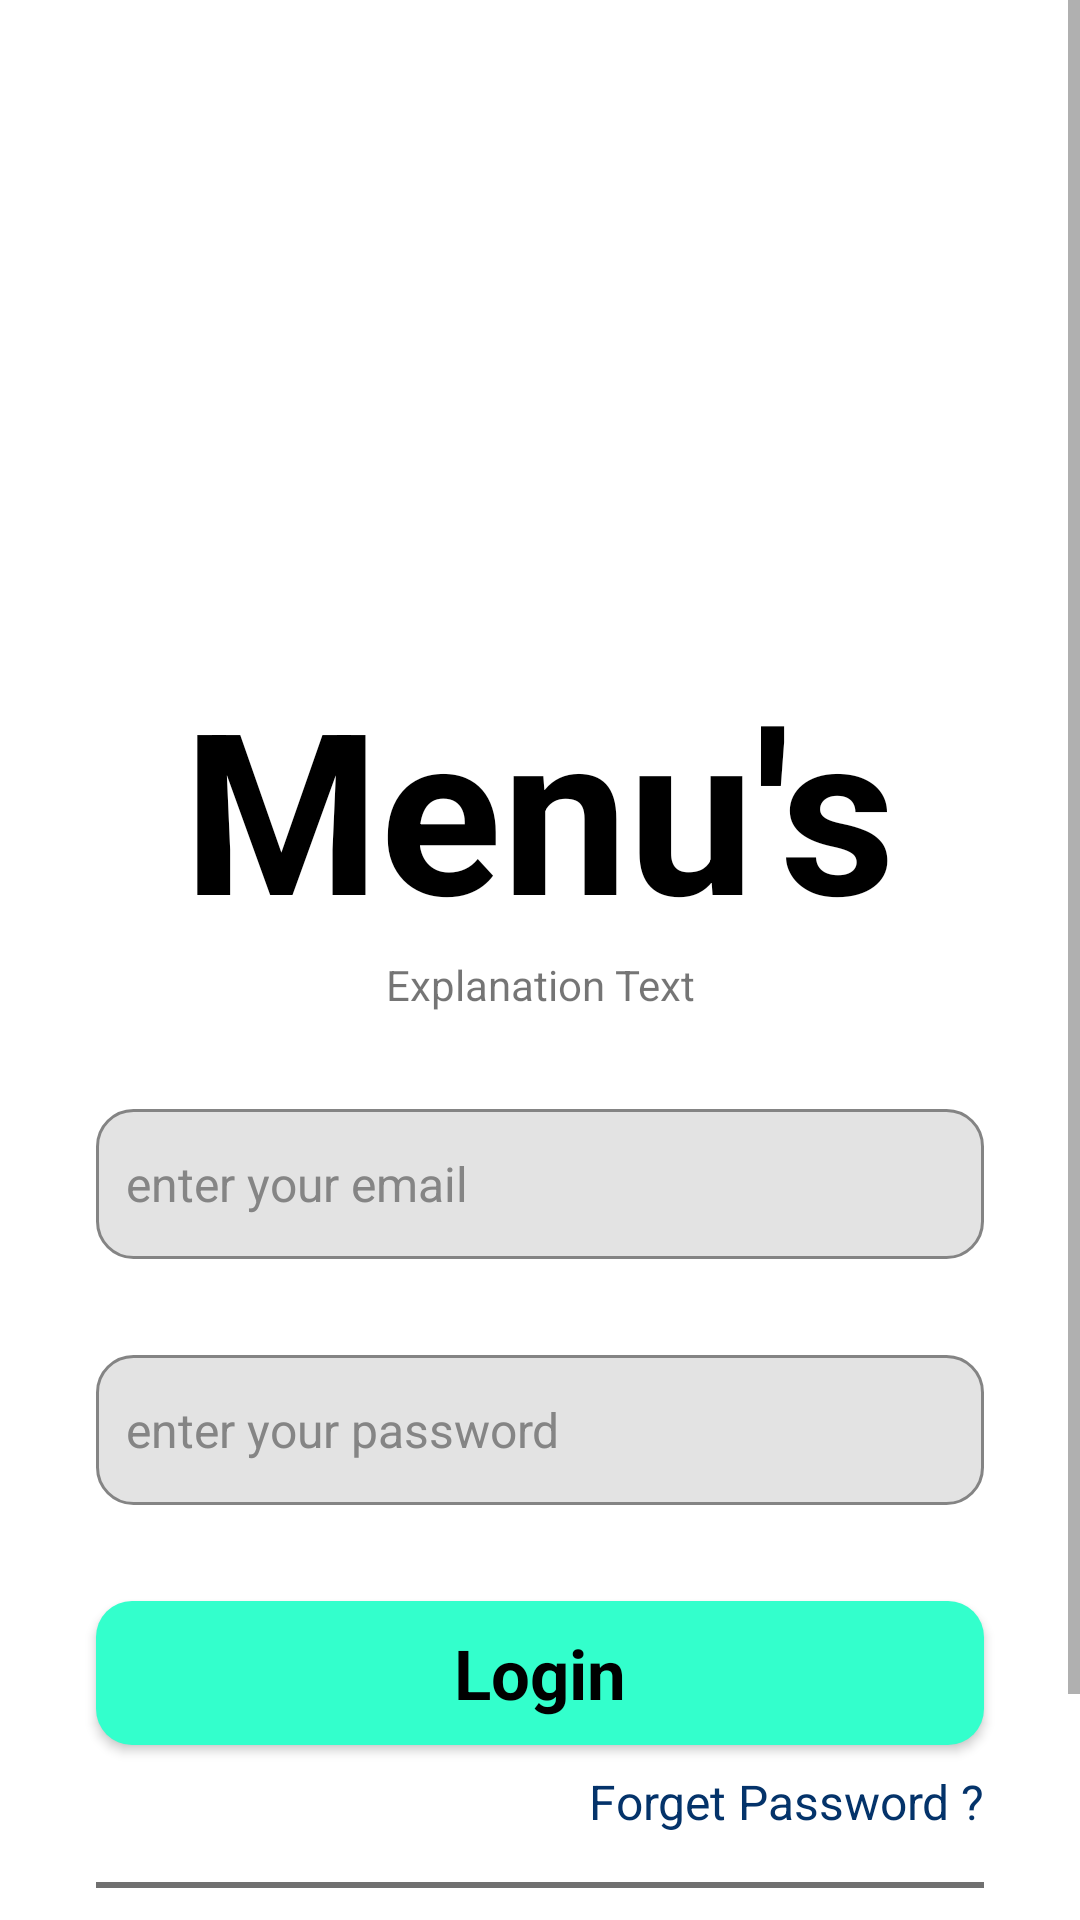

Produce the Android XML layout that renders to this screen, including the resource entries it uses.
<!-- AndroidManifest.xml: application theme Theme.FoodOrdering -->
<!-- res/layout/login_activitynew.xml -->
<?xml version="1.0" encoding="utf-8"?>
<androidx.constraintlayout.widget.ConstraintLayout xmlns:android="http://schemas.android.com/apk/res/android"
    xmlns:app="http://schemas.android.com/apk/res-auto"
    android:layout_width="match_parent"
    android:background="#ffffff"
    android:layout_height="match_parent">

    <ScrollView
        android:layout_width="match_parent"
        android:layout_height="match_parent">

        <LinearLayout
            android:layout_width="match_parent"
            android:layout_height="wrap_content"
            android:orientation="vertical" >

            <ImageView
                android:id="@+id/imageView"
                android:layout_width="match_parent"
                android:layout_height="219dp"
                app:srcCompat="@drawable/topback" />

            <LinearLayout
                android:layout_width="match_parent"
                android:layout_height="match_parent"
                android:gravity="center_horizontal"
                android:orientation="horizontal">

                <TextView
                    android:id="@+id/textView18"
                    android:layout_width="wrap_content"
                    android:layout_height="wrap_content"
                    android:textColor="@android:color/background_dark"
                    android:textSize="75sp"
                    android:textStyle="bold"
                    android:text="Menu's" />

            </LinearLayout>

            <TextView
                android:id="@+id/textView20"
                android:layout_width="match_parent"
                android:layout_height="wrap_content"
                android:text="Explanation Text"
                android:textAlignment="center"/>

            <EditText
                android:id="@+id/editTextTextPersonName5"
                android:layout_width="match_parent"
                android:layout_height="50dp"
                android:layout_marginEnd="32dp"
                android:layout_marginTop="32dp"
                android:layout_marginStart="32dp"
                android:hint="enter your email"
                android:textColorHint="#858585"
                android:padding="10dp"
                android:textSize="16sp"
                android:ems="10"
                android:inputType="textPersonName"
                android:background="@drawable/gray_background" />

            <EditText
                android:id="@+id/editTextTextPersonName6"
                android:layout_width="match_parent"
                android:layout_height="50dp"
                android:layout_marginEnd="32dp"
                android:layout_marginTop="32dp"
                android:layout_marginStart="32dp"
                android:hint="enter your password"
                android:textColorHint="#858585"
                android:padding="10dp"
                android:textSize="16sp"
                android:ems="10"
                android:inputType="textPassword"
                android:background="@drawable/gray_background" />

            <Button
                android:id="@+id/button2"
                style="@android:style/Widget.Button"
                android:layout_width="match_parent"
                android:layout_height="wrap_content"
                android:background="@drawable/login_background"
                android:textSize="23sp"
                android:textColor="#000000"
                android:textStyle="bold"
                android:layout_marginStart="32dp"
                android:layout_marginEnd="32dp"
                android:layout_marginTop="32dp"
                android:text="Login"/>

            <TextView
                android:id="@+id/textView19"
                android:layout_width="match_parent"
                android:layout_height="wrap_content"
                android:textColor="#04336a"
                android:textAlignment="viewEnd"
                android:layout_marginEnd="32dp"
                android:layout_marginTop="8dp"
                android:textSize="16sp"
                android:text="Forget Password ?" />

            <View
                android:id="@+id/view"
                android:layout_width="match_parent"
                android:layout_height="2dp"
                android:layout_marginStart="32dp"
                android:layout_marginEnd="32dp"
                android:layout_marginBottom="16dp"
                android:background="#707070"
                android:layout_marginTop="16dp"
                />

            <LinearLayout
                android:layout_width="match_parent"
                android:layout_height="match_parent"
                android:orientation="horizontal">

                <Button
                    android:id="@+id/button3"
                    style="@android:style/Widget.Button"
                    android:layout_width="wrap_content"
                    android:layout_height="wrap_content"
                    android:layout_weight="1"
                    android:text="Register Now"
                    android:background="@drawable/login_background"
                    android:layout_marginBottom="32dp"
                    android:layout_marginStart="32dp"
                    android:layout_marginEnd="32dp"
                    android:textStyle="bold"
                    android:textSize="20sp"/>
            </LinearLayout>
        </LinearLayout>
    </ScrollView>
</androidx.constraintlayout.widget.ConstraintLayout>
<!-- resources referenced by this layout -->
<resources>
  <!-- drawable gray_background (drawable) -->
  <?xml version="1.0" encoding="utf-8"?>
  <selector xmlns:android="http://schemas.android.com/apk/res/android">
          <item>
              <shape android:shape="rectangle">
                  <solid android:color="#e3e3e3">
                  </solid>
                  <corners android:radius="12dp">
                  </corners>
                  <stroke android:color="#848484" android:width="1dp">
                  </stroke>
  
              </shape>
          </item>
  </selector>
  <!-- drawable login_background (drawable) -->
  <?xml version="1.0" encoding="utf-8"?>
  <selector xmlns:android="http://schemas.android.com/apk/res/android">
          <item>
              <shape android:shape="rectangle">
                  <solid android:color="#33ffcc"/>
                  <corners android:radius="12dp"/>
              </shape>
          </item>
  </selector>
  <style name="Theme.FoodOrdering" parent="Theme.MaterialComponents.DayNight.NoActionBar">
          
          <item name="colorPrimary">@color/sexy_green</item>
          <item name="colorPrimaryVariant">@color/sexy_green_dark</item>
          <item name="colorOnPrimary">@color/white</item>
          
          <item name="colorSecondary">@color/teal_200</item>
          <item name="colorSecondaryVariant">@color/teal_700</item>
          <item name="colorOnSecondary">@color/black</item>
          
          <item name="android:statusBarColor" tools:targetApi="l">?attr/colorPrimaryVariant</item>
          
      </style>
  <color name="sexy_green">#4CAF50</color>
  <color name="sexy_green_dark">#009688</color>
  <color name="white">#FFFFFFFF</color>
  <color name="teal_200">#FF03DAC5</color>
  <color name="teal_700">#FF018786</color>
  <color name="black">#FF000000</color>
</resources>
